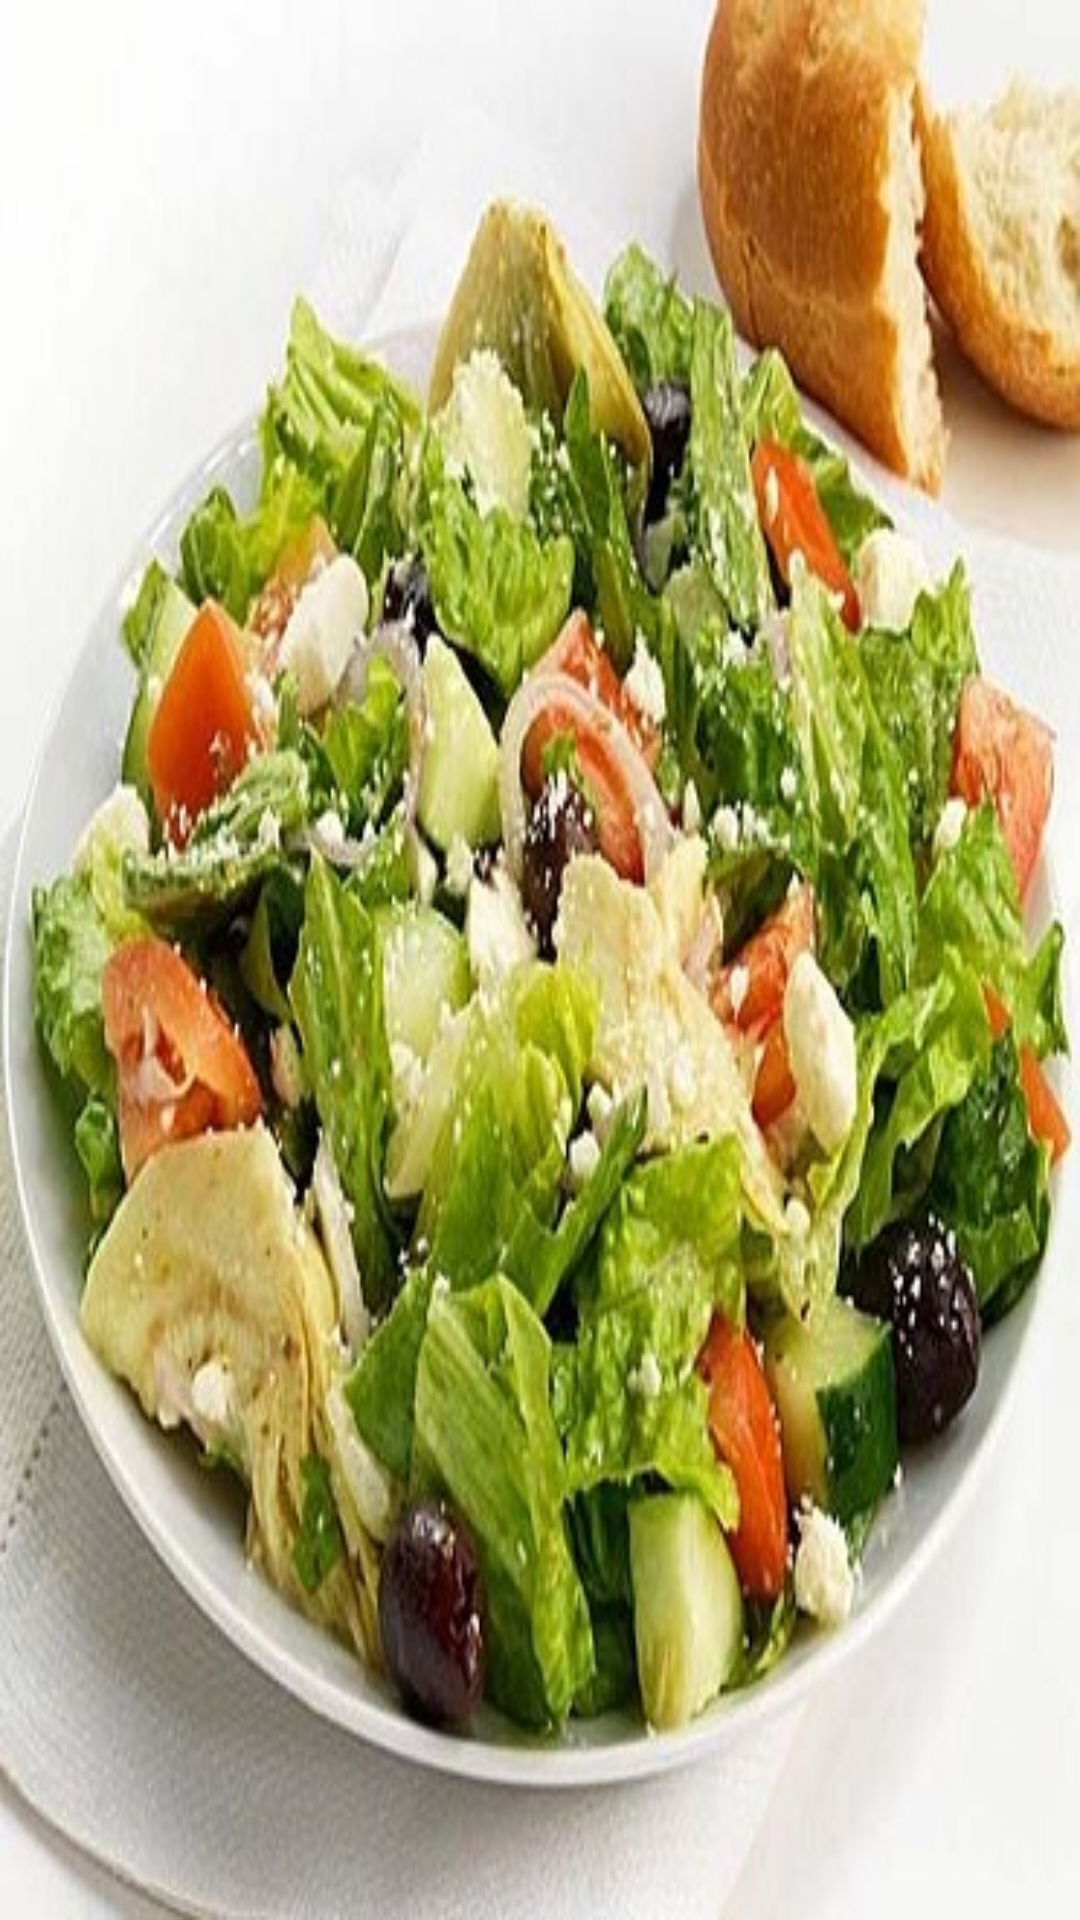

Layout XML and referenced resources for this Android screen:
<!-- AndroidManifest.xml: application theme AppTheme -->
<!-- res/layout/fastimg.xml -->
<?xml version="1.0" encoding="utf-8"?>
<LinearLayout xmlns:android="http://schemas.android.com/apk/res/android"
    android:orientation="vertical" android:layout_width="match_parent"
    android:layout_height="match_parent"
    android:background="@drawable/f1"
    >

</LinearLayout>
<!-- resources referenced by this layout -->
<resources>
  <!-- drawable f1: jpg bitmap (drawable, 84457 bytes) -->
  <style name="AppTheme" parent="Theme.AppCompat.Light.DarkActionBar">
          
          <item name="colorPrimary">@color/colorPrimary</item>
          <item name="colorPrimaryDark">@color/colorPrimaryDark</item>
          <item name="colorAccent">@color/colorAccent</item>
      </style>
  <color name="colorPrimary">#008577</color>
  <color name="colorPrimaryDark">#00574B</color>
  <color name="colorAccent">#D81B60</color>
</resources>
